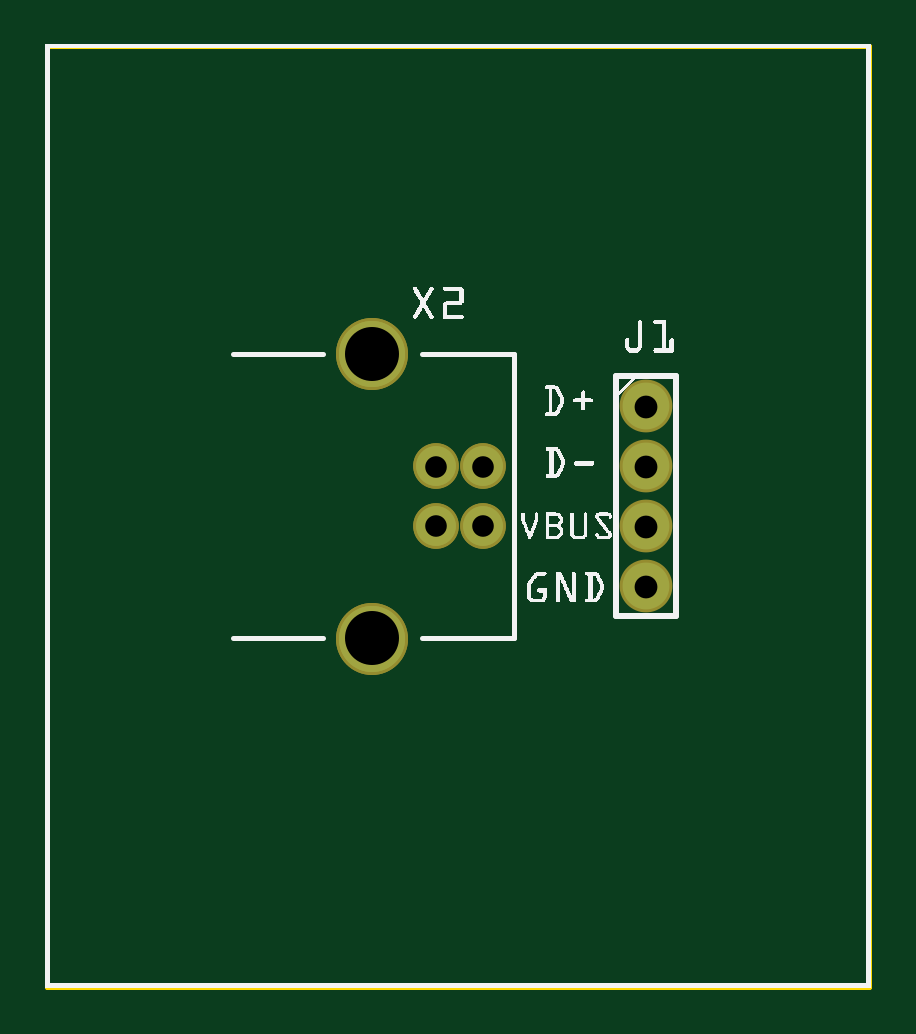
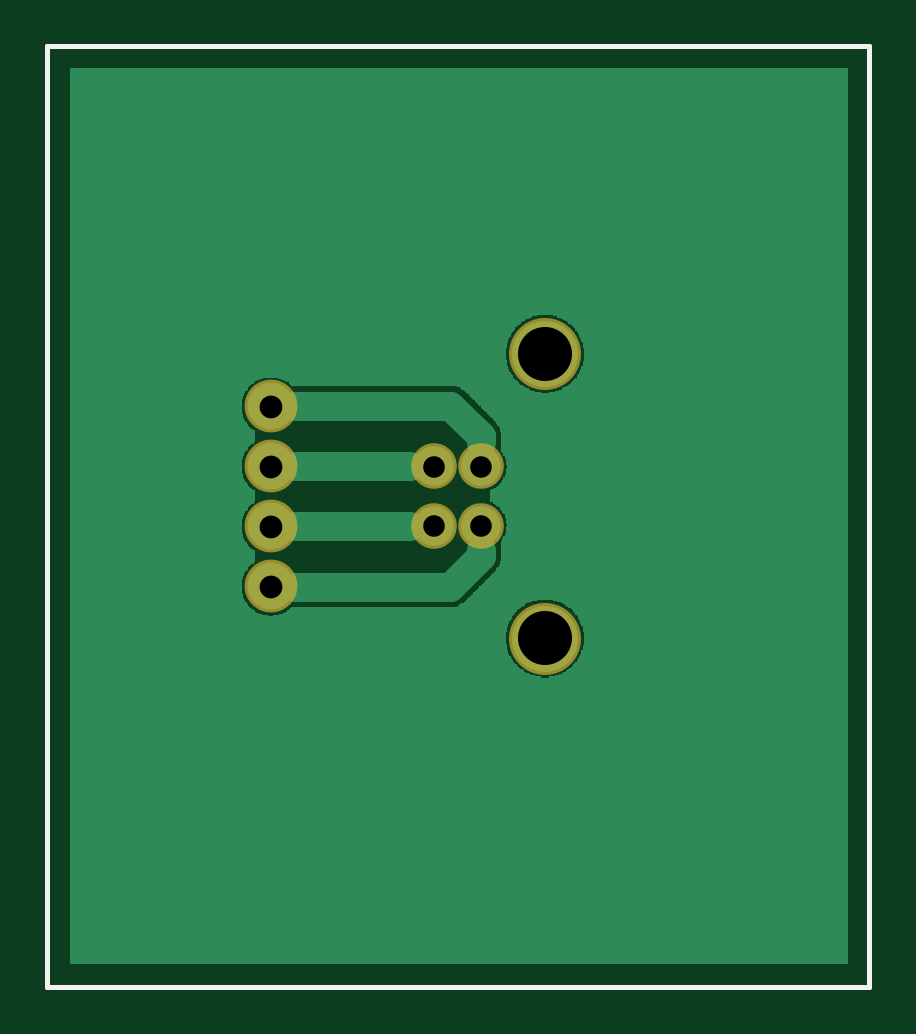
Circuit board: 8 layer files. Board 34.8 x 39.8 mm.
- outline: USBBoard_contour.gm1 (370 bytes)
- bottom_copper: USBBoard_copperBottom.gbl (11235 bytes)
- top_copper: USBBoard_copperTop.gtl (537 bytes)
- drill: USBBoard_drill.txt (296 bytes)
- bottom_mask: USBBoard_maskBottom.gbs (438 bytes)
- top_mask: USBBoard_maskTop.gts (533 bytes)
- bottom_silk: USBBoard_silkBottom.gbo (360 bytes)
- top_silk: USBBoard_silkTop.gto (110812 bytes)

=== outline: USBBoard_contour.gm1 ===
G04 MADE WITH FRITZING*
G04 WWW.FRITZING.ORG*
G04 DOUBLE SIDED*
G04 HOLES PLATED*
G04 CONTOUR ON CENTER OF CONTOUR VECTOR*
%ASAXBY*%
%FSLAX23Y23*%
%MOIN*%
%OFA0B0*%
%SFA1.0B1.0*%
%ADD10R,1.377950X1.574800*%
%ADD11C,0.008000*%
%ADD10C,0.008*%
%LNCONTOUR*%
G90*
G70*
G54D10*
G54D11*
X4Y1571D02*
X1374Y1571D01*
X1374Y4D01*
X4Y4D01*
X4Y1571D01*
D02*
G04 End of contour*
M02*
=== bottom_copper: USBBoard_copperBottom.gbl (11235 bytes, source omitted) ===
=== top_copper: USBBoard_copperTop.gtl ===
G04 MADE WITH FRITZING*
G04 WWW.FRITZING.ORG*
G04 DOUBLE SIDED*
G04 HOLES PLATED*
G04 CONTOUR ON CENTER OF CONTOUR VECTOR*
%ASAXBY*%
%FSLAX23Y23*%
%MOIN*%
%OFA0B0*%
%SFA1.0B1.0*%
%ADD10C,0.066000*%
%ADD11C,0.110000*%
%ADD12C,0.078000*%
%LNCOPPER1*%
G90*
G70*
G54D10*
X730Y772D03*
X730Y871D03*
X652Y871D03*
X652Y772D03*
G54D11*
X545Y584D03*
X545Y1058D03*
G54D10*
X730Y772D03*
X730Y871D03*
X652Y871D03*
X652Y772D03*
G54D11*
X545Y584D03*
X545Y1058D03*
G54D12*
X1002Y971D03*
X1002Y871D03*
X1002Y771D03*
X1002Y671D03*
G04 End of Copper1*
M02*
=== drill: USBBoard_drill.txt ===
; NON-PLATED HOLES START AT T1
; THROUGH (PLATED) HOLES START AT T100
M48
INCH
T100C0.036000
T101C0.038000
T102C0.090000
%
T100
X006518Y007721
X007298Y007721
X006518Y008705
X007298Y008705
T101
X010018Y009705
X010018Y008705
X010018Y006705
X010018Y007705
T102
X005448Y005843
X005448Y010583
T00
M30

=== bottom_mask: USBBoard_maskBottom.gbs ===
G04 MADE WITH FRITZING*
G04 WWW.FRITZING.ORG*
G04 DOUBLE SIDED*
G04 HOLES PLATED*
G04 CONTOUR ON CENTER OF CONTOUR VECTOR*
%ASAXBY*%
%FSLAX23Y23*%
%MOIN*%
%OFA0B0*%
%SFA1.0B1.0*%
%ADD10C,0.076000*%
%ADD11C,0.120000*%
%ADD12C,0.088000*%
%LNMASK0*%
G90*
G70*
G54D10*
X730Y772D03*
X730Y871D03*
X652Y871D03*
X652Y772D03*
G54D11*
X545Y584D03*
X545Y1058D03*
G54D12*
X1002Y971D03*
X1002Y871D03*
X1002Y771D03*
X1002Y671D03*
G04 End of Mask0*
M02*
=== top_mask: USBBoard_maskTop.gts ===
G04 MADE WITH FRITZING*
G04 WWW.FRITZING.ORG*
G04 DOUBLE SIDED*
G04 HOLES PLATED*
G04 CONTOUR ON CENTER OF CONTOUR VECTOR*
%ASAXBY*%
%FSLAX23Y23*%
%MOIN*%
%OFA0B0*%
%SFA1.0B1.0*%
%ADD10C,0.076000*%
%ADD11C,0.120000*%
%ADD12C,0.088000*%
%LNMASK1*%
G90*
G70*
G54D10*
X730Y772D03*
X730Y871D03*
X652Y871D03*
X652Y772D03*
G54D11*
X545Y584D03*
X545Y1058D03*
G54D10*
X730Y772D03*
X730Y871D03*
X652Y871D03*
X652Y772D03*
G54D11*
X545Y584D03*
X545Y1058D03*
G54D12*
X1002Y971D03*
X1002Y871D03*
X1002Y771D03*
X1002Y671D03*
G04 End of Mask1*
M02*
=== bottom_silk: USBBoard_silkBottom.gbo ===
G04 MADE WITH FRITZING*
G04 WWW.FRITZING.ORG*
G04 DOUBLE SIDED*
G04 HOLES PLATED*
G04 CONTOUR ON CENTER OF CONTOUR VECTOR*
%ASAXBY*%
%FSLAX23Y23*%
%MOIN*%
%OFA0B0*%
%SFA1.0B1.0*%
%ADD10R,1.377950X1.574800X1.361950X1.558800*%
%ADD11C,0.008000*%
%LNSILK0*%
G90*
G70*
G54D11*
X4Y1571D02*
X1374Y1571D01*
X1374Y4D01*
X4Y4D01*
X4Y1571D01*
D02*
G04 End of Silk0*
M02*
=== top_silk: USBBoard_silkTop.gto (110812 bytes, source omitted) ===
